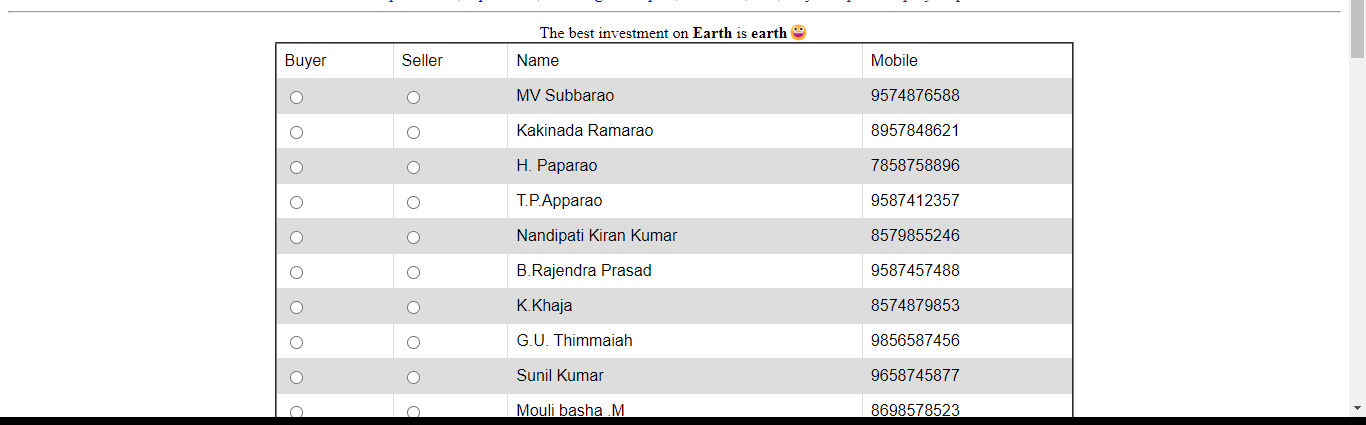
Task: Assignment 3, extract data of seller and buyer from the bots dna virtual plots page

Workflow: Main

Step 1: get-text

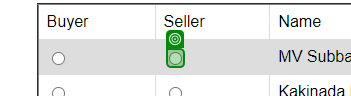
Step 2: check

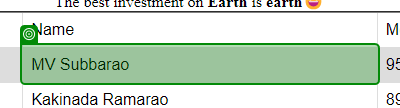
Step 3: get-text from 'Seller Name'

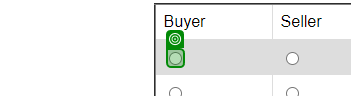
Step 4: check

Step 5: get-text from 'Buyer Name' (same screen as step 3)

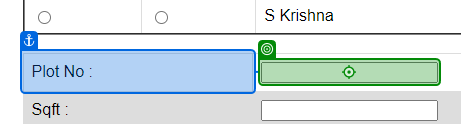
Step 6: type "[CurrentRow("Plot No").ToString()]" into 'Plot No'

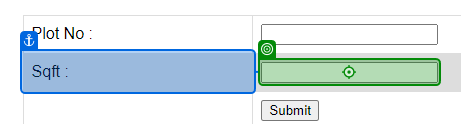
Step 7: type "[CurrentRow("Sqft").ToString()]" into 'Sqft'

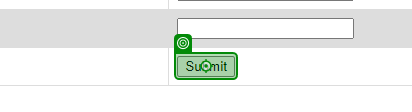
Step 8: click on 'Submit'

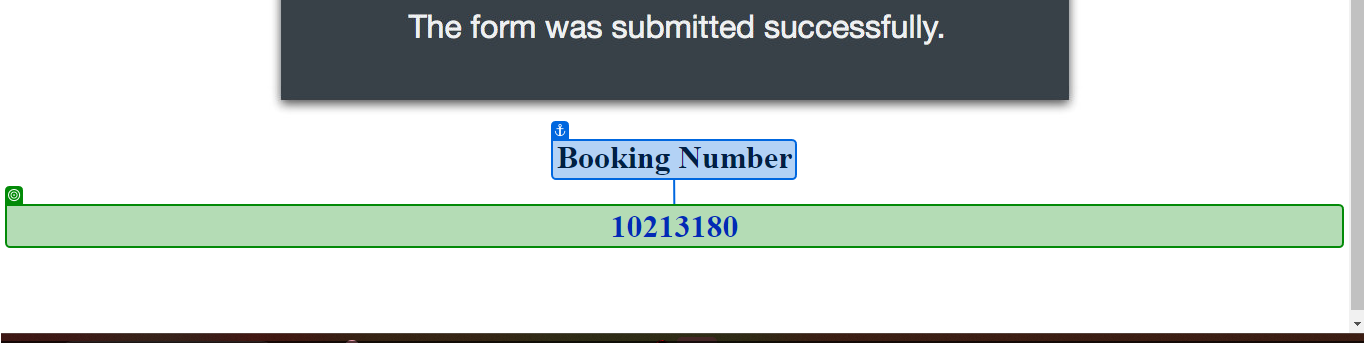
Step 9: get-text from 'Booking Number'